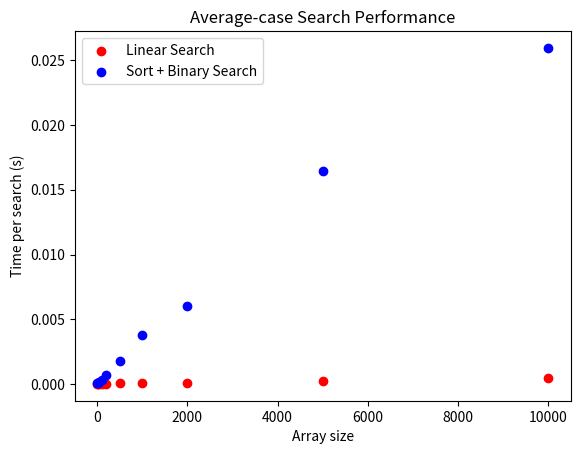

Source code (Python):
import timeit
import numpy as np
from matplotlib import pyplot as plt
import random as rd

def build_array(n):
    my_array = np.empty(n)
    for i in range(n):
        my_array[i] = rd.randint(0, n)
    return my_array

def linear_search(arr, target):
    for i, item in enumerate(arr):
        if item == target:
            return i
    return -1

def binary_search(arr, target):
    left, right = 0, len(arr)-1
    while left <= right:
        mid = (left+right)//2
        if arr[mid] == target:
            return mid
        elif arr[mid] < target:
            left = mid+1
        else:
            right = mid-1
    return -1

def quick_sort(arr):
    if len(arr) <= 1:
        return arr
    pivot = arr[-1]
    left = [x for x in arr[:-1] if x <= pivot]
    right = [x for x in arr[:-1] if x > pivot]
    return quick_sort(left) + [pivot] + quick_sort(right)

def sort_and_binary_search(arr, target):
    arr_sorted = quick_sort(arr)
    return binary_search(arr_sorted, target)

array_sizes = [10, 20, 50, 100, 200, 500, 1000, 2000, 5000, 10000]
linear_times = []
sort_bin_times = []

for size in array_sizes:
    linear_avg = 0
    sort_bin_avg = 0
    for _ in range(100):
        arr = build_array(size)
        target = arr[rd.randint(0, size-1)]
        sorted_arr = quick_sort(arr.copy())

        linear_avg += timeit.timeit(lambda: linear_search(arr, target), number=1)
        sort_bin_avg += timeit.timeit(lambda: sort_and_binary_search(arr.copy(), target), number=1)

    linear_times.append(linear_avg/100)
    sort_bin_times.append(sort_bin_avg/100)

plt.scatter(array_sizes, linear_times, label="Linear Search", color="red")
plt.scatter(array_sizes, sort_bin_times, label="Sort + Binary Search", color="blue")
plt.xlabel("Array size")
plt.ylabel("Time per search (s)")
plt.title("Average-case Search Performance")
plt.legend()
plt.show()


#discussion
#Linear Search is faster for finding a singular element once, as everytime we ran the test we also unordered
#the test array it meant that the binary search never had the advantage that would occur if we had to search
#the same test data for multiple values where we would see the benefit of sort come into play
#instead of restarting the test with a unorder array always meant it was wasting time sorting for no
#advatnage
